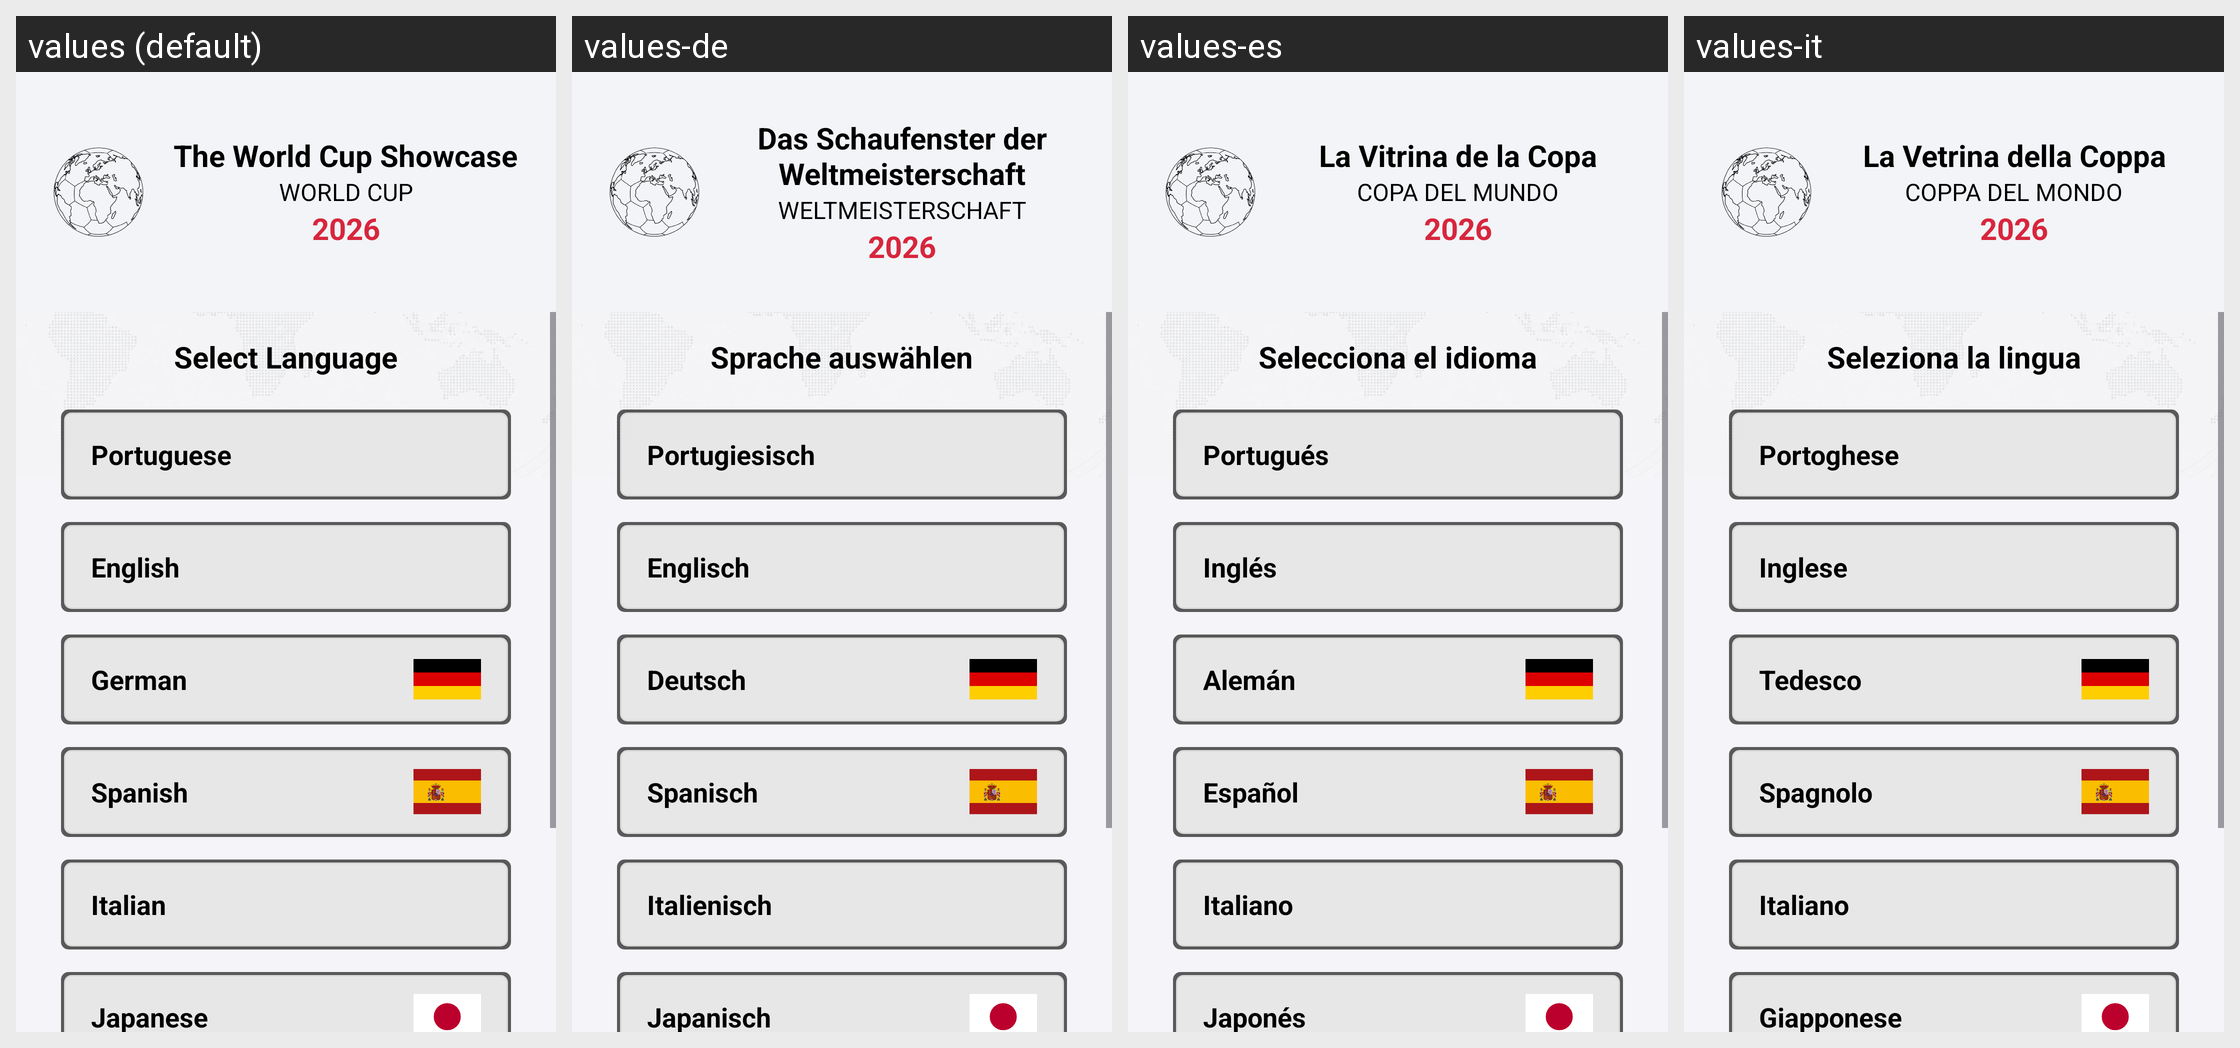

Here is an Android app screen in its default locale and in the app's own translations. Write out the translated-string differences for the strings that appear on this screen.
Android screen res/layout/activity_welcome.xml rendered under 4 locales, left to right: values (default), values-de, values-es, values-it. Device: Nexus 5 (rendered at 1080×1920; each locale shown at half size, 540×960, under a caption strip naming it); theme Theme.App_Copa_do_Mundo.
Other locales in the repository, not shown: values-fr, values-ja, values-pt-rBR, values-ru.
Strings drawn on this screen, with the default value and each locale's value (text and hints the layout hard-codes, and strings that could not be matched under every locale, appear in the picture but are not listed):

nome_do_app
  values: The World Cup Showcase
  values-de: Das Schaufenster der Weltmeisterschaft
  values-es: La Vitrina de la Copa
  values-it: La Vetrina della Coppa

descricao_nome
  values: WORLD CUP
  values-de: WELTMEISTERSCHAFT
  values-es: COPA DEL MUNDO
  values-it: COPPA DEL MONDO

ano_copa
  values: 2026
  values-de: 2026
  values-es: 2026
  values-it: 2026

selecione_idioma
  values: Select Language
  values-de: Sprache auswählen
  values-es: Selecciona el idioma
  values-it: Seleziona la lingua

portugues
  values: Portuguese
  values-de: Portugiesisch
  values-es: Portugués
  values-it: Portoghese

ingles
  values: English
  values-de: Englisch
  values-es: Inglés
  values-it: Inglese

alemao
  values: German
  values-de: Deutsch
  values-es: Alemán
  values-it: Tedesco

espanhol
  values: Spanish
  values-de: Spanisch
  values-es: Español
  values-it: Spagnolo

italiano
  values: Italian
  values-de: Italienisch
  values-es: Italiano
  values-it: Italiano

japones
  values: Japanese
  values-de: Japanisch
  values-es: Japonés
  values-it: Giapponese
